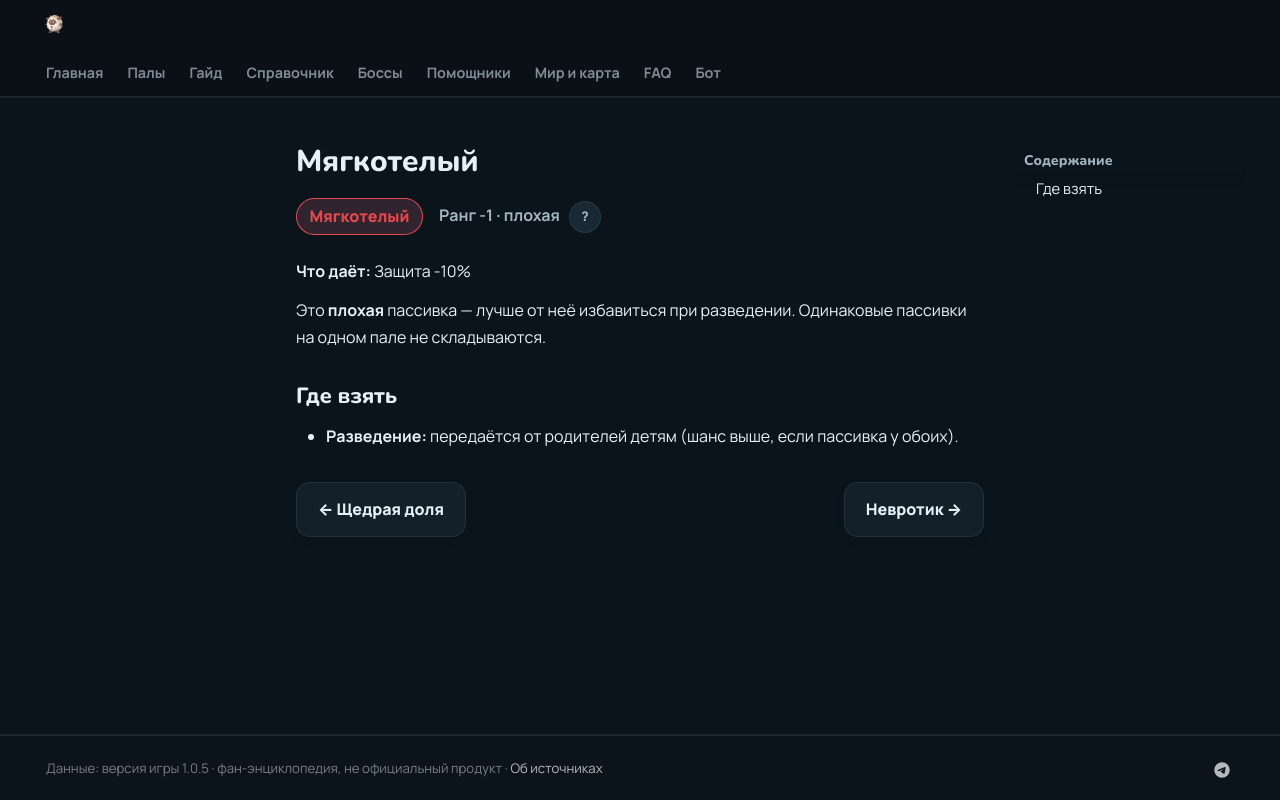

repository: 39den/palwiki · page: passivki/downtrodden/index.html · generator: mkdocs

# Мягкотелый

<div class="psv-hero" markdown="0"><span class="psv r-neg big">Мягкотелый</span> <span class="rk">Ранг -1 · плохая <button class="hlp" data-tip="Ранг — насколько сильна пассивка: от −3 (вредная) до 4 (легендарная). Чем выше, тем реже встречается.">?</button></span></div>

**Что даёт:** Защита -10%

Это **плохая** пассивка — лучше от неё избавиться при разведении. Одинаковые пассивки на одном пале не складываются.

## Где взять

- 🧬 **Разведение:** передаётся от родителей детям (шанс выше, если пассивка у обоих).


<div class="pn" markdown="0"><a class="card-link" href="../../passivki/sharing_is_caring/">← Щедрая доля</a><a class="card-link" href="../../passivki/unstable/">Невротик →</a></div>
